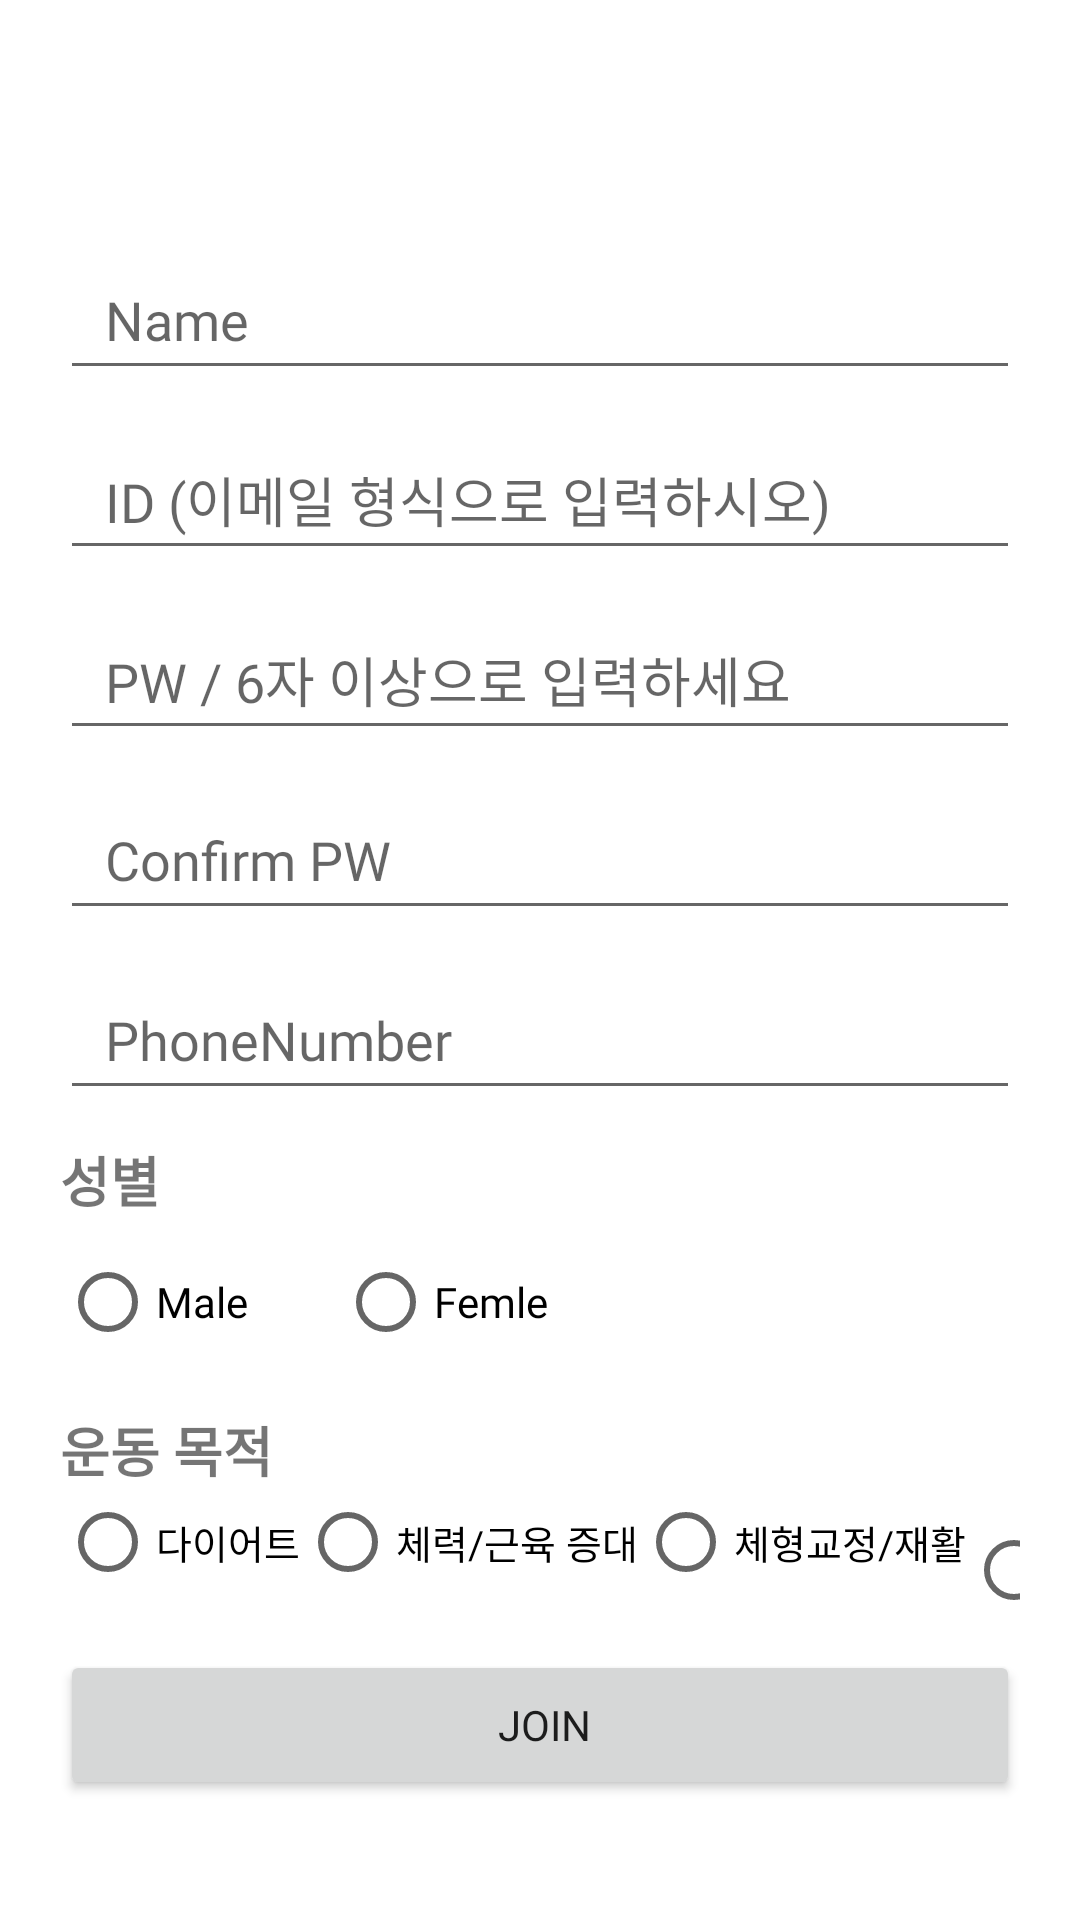

Layout XML and referenced resources for this Android screen:
<!-- AndroidManifest.xml: application theme Theme.Guru2 -->
<!-- res/layout/activity_register.xml -->
<?xml version="1.0" encoding="utf-8"?>
<RelativeLayout xmlns:android="http://schemas.android.com/apk/res/android"
    xmlns:app="http://schemas.android.com/apk/res-auto"
    xmlns:tools="http://schemas.android.com/tools"
    android:layout_width="match_parent"
    android:layout_height="match_parent"
    tools:context=".RegisterActivity">

    <ImageView
        android:id="@+id/logo_image"
        android:layout_width="wrap_content"
        android:layout_height="wrap_content"
        android:layout_centerHorizontal="true"
        android:layout_marginTop="70dp"/>

    <EditText
        android:id="@+id/edtName"
        android:layout_width="match_parent"
        android:layout_height="50dp"
        android:layout_below="@id/logo_image"
        android:layout_marginLeft="20dp"
        android:layout_marginTop="10dp"
        android:layout_marginRight="20dp"
        android:hint="Name"
        android:fontFamily="@font/wefitfont"
        android:inputType="textEmailAddress"
        android:paddingStart="15dp"/>

    <EditText
        android:id="@+id/edtID"
        android:layout_width="match_parent"
        android:layout_height="50dp"
        android:layout_below="@id/edtName"
        android:layout_marginLeft="20dp"
        android:layout_marginTop="10dp"
        android:layout_marginRight="20dp"
        android:fontFamily="@font/wefitfont"
        android:hint="ID (이메일 형식으로 입력하시오)"
        android:inputType="textEmailAddress"
        android:paddingStart="15dp"/>


    <EditText
        android:id="@+id/edtPW"
        android:layout_width="match_parent"
        android:layout_height="50dp"
        android:layout_below="@id/edtID"
        android:layout_marginLeft="20dp"
        android:layout_marginTop="10dp"
        android:layout_marginRight="20dp"
        android:hint="PW / 6자 이상으로 입력하세요"
        android:fontFamily="@font/wefitfont"
        android:inputType="numberPassword"
        android:paddingStart="15dp"/>


    <EditText
        android:id="@+id/re_PW"
        android:layout_width="match_parent"
        android:layout_height="50dp"
        android:layout_below="@id/edtPW"
        android:layout_marginLeft="20dp"
        android:layout_marginTop="10dp"
        android:layout_marginRight="20dp"
        android:hint="Confirm PW"
        android:fontFamily="@font/wefitfont"
        android:inputType="numberPassword"
        android:paddingStart="15dp" />

    <EditText
        android:id="@+id/edtTEL"
        android:layout_width="match_parent"
        android:layout_height="50dp"
        android:layout_below="@+id/re_PW"
        android:layout_marginLeft="20dp"
        android:layout_marginTop="10dp"
        android:layout_marginRight="20dp"
        android:hint="PhoneNumber"
        android:fontFamily="@font/wefitfont"
        android:inputType="number"
        android:paddingStart="15dp" />




    <TextView
        android:layout_width="match_parent"
        android:layout_height="50dp"
        android:layout_below="@+id/edtTEL"
        android:layout_marginLeft="20dp"
        android:layout_marginTop="10dp"
        android:layout_marginRight="20dp"
        android:text="성별"
        android:textSize="18sp"
        android:fontFamily="@font/wefitfont"
        android:textStyle="bold" />

    <RadioGroup
        android:id="@+id/rb_gender"
        android:layout_width="match_parent"
        android:layout_height="50dp"
        android:layout_below="@+id/edtTEL"
        android:layout_marginLeft="20dp"
        android:fontFamily="@font/wefitfont"
        android:layout_marginTop="40dp"
        android:layout_marginRight="20dp"
        android:orientation="horizontal">

                <RadioButton
                    android:id="@+id/male"
                    android:layout_width="wrap_content"
                    android:fontFamily="@font/wefitfont"
                    android:layout_height="wrap_content"
                    android:text="Male" />

                <RadioButton
                    android:id="@+id/female"
                    android:layout_width="wrap_content"
                    android:layout_height="wrap_content"
                    android:layout_marginLeft="30dp"
                    android:fontFamily="@font/wefitfont"
                    android:text="Femle" />
            </RadioGroup>

            <TextView
                android:layout_width="match_parent"
                android:layout_height="50dp"
                android:layout_below="@+id/rb_gender"
                android:layout_marginLeft="20dp"
                android:layout_marginTop="10dp"
                android:layout_marginRight="20dp"
                android:text="운동 목적"
                android:fontFamily="@font/wefitfont"
                android:textSize="18sp"
                android:textStyle="bold" />

            <RadioGroup
                android:id="@+id/rb_purpose"
                android:layout_width="match_parent"
                android:layout_height="50dp"
                android:layout_below="@+id/rb_gender"
                android:layout_marginLeft="20dp"
                android:fontFamily="@font/wefitfont"
                android:layout_marginTop="30dp"
                android:layout_marginRight="20dp"
                android:orientation="horizontal">

                <RadioButton
                    android:id="@+id/rb_P1"
                    android:layout_width="wrap_content"
                    android:layout_height="wrap_content"
                    android:text="다이어트"
                    android:fontFamily="@font/wefitfont"
                    android:textSize="13sp" />

                <RadioButton
                    android:id="@+id/rb_P2"
                    android:layout_width="wrap_content"
                    android:layout_height="wrap_content"
                    android:text="체력/근육 증대"
                    android:fontFamily="@font/wefitfont"
                    android:textSize="13sp" />

                <RadioButton
                    android:id="@+id/rb_P3"
                    android:layout_width="wrap_content"
                    android:layout_height="wrap_content"
                    android:text="체형교정/재활"
                    android:fontFamily="@font/wefitfont"
                    android:textSize="13sp" />

                <RadioButton
                    android:id="@+id/rb_P4"
                    android:layout_width="wrap_content"
                    android:layout_height="wrap_content"
                    android:text="기타"
                    android:fontFamily="@font/wefitfont"
                    android:textSize="13sp" />
            </RadioGroup>

            <androidx.appcompat.widget.AppCompatButton
                android:id="@+id/btn_finish_reg"
                android:layout_width="match_parent"
                android:layout_height="50dp"
                android:layout_below="@id/rb_purpose"
                android:layout_marginLeft="20dp"
                android:layout_marginTop="10dp"
                android:layout_marginRight="20dp"
                android:fontFamily="@font/wefitfont"
                android:text="JOIN"
                android:paddingStart="15dp" />


</RelativeLayout>
<!-- resources referenced by this layout -->
<resources>
  <style name="Theme.Guru2" parent="Theme.MaterialComponents.DayNight.DarkActionBar">
          
          <item name="colorPrimary">@color/purple_500</item>
          <item name="colorPrimaryVariant">@color/purple_700</item>
          <item name="colorOnPrimary">@color/white</item>
          
          <item name="colorSecondary">@color/teal_200</item>
          <item name="colorSecondaryVariant">@color/teal_700</item>
          <item name="colorOnSecondary">@color/black</item>
          
          <item name="android:statusBarColor">?attr/colorPrimaryVariant</item>
          
      </style>
  <color name="purple_500">#4ba116</color>
  <color name="purple_700">#34810e</color>
  <color name="white">#FFFFFFFF</color>
  <color name="teal_200">#FF03DAC5</color>
  <color name="teal_700">#FF018786</color>
  <color name="black">#FF000000</color>
</resources>
